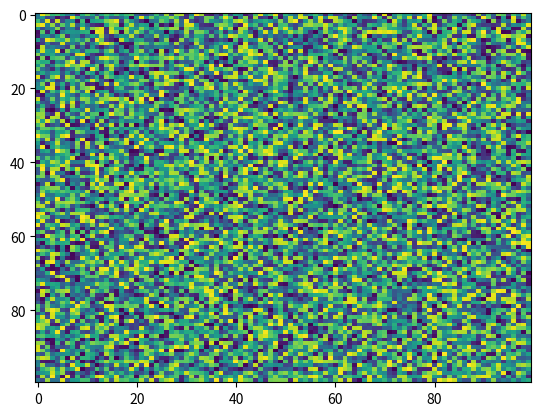

Reproduce this figure in Python.
import matplotlib.pyplot as plt
import numpy as np
X = np.random.rand(100, 100)
plt.imshow(X, 'viridis', None, filternorm=True, url=None, data=None, filterrad=4.0, vmax=None, resample=None, aspect='auto', interpolation='nearest', alpha=None, vmin=None, interpolation_stage=None)
